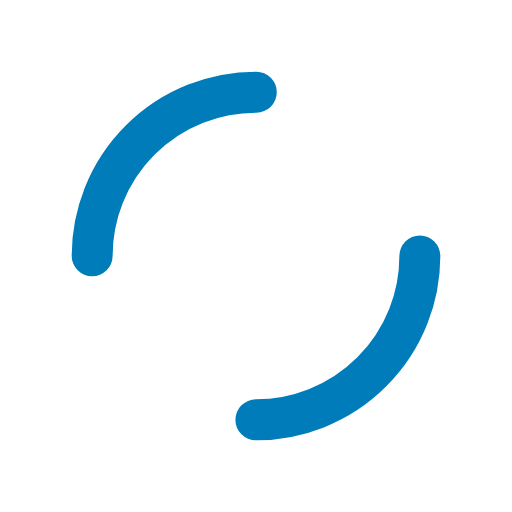
t = 0.00 s
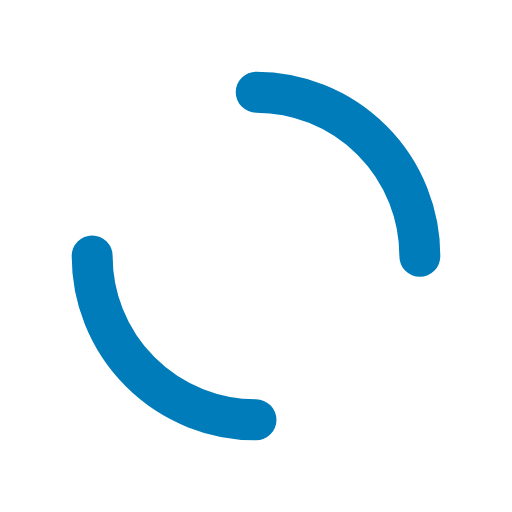
t = 0.25 s
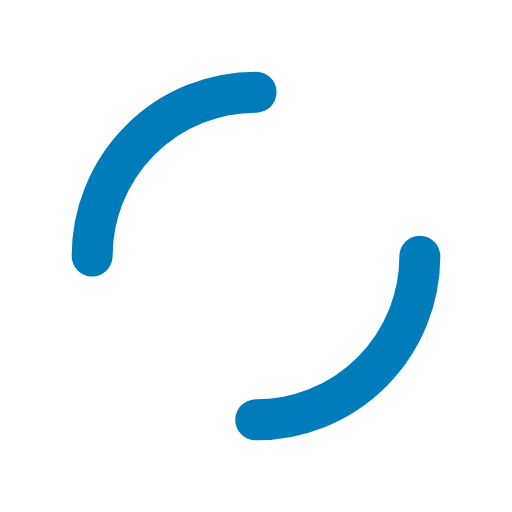
t = 0.50 s
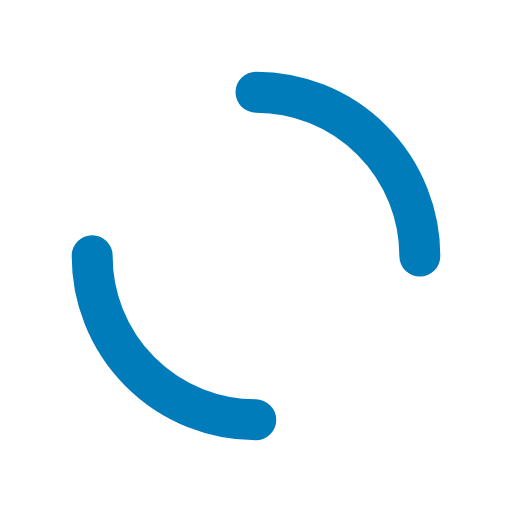
t = 0.75 s

The animated SVG that drew these frames (rendered in a browser with its animation timeline set to each time). Animation: 1 SMIL element (animateTransform=1); one cycle of 1.00 s, repeats indefinitely.

<?xml version="1.0" encoding="utf-8"?>
<svg xmlns="http://www.w3.org/2000/svg" xmlns:xlink="http://www.w3.org/1999/xlink" style="margin: auto; background: none; display: block; shape-rendering: auto;" width="200px" height="200px" viewBox="0 0 100 100" preserveAspectRatio="xMidYMid">
<circle cx="50" cy="50" r="32" stroke-width="8" stroke="#007cba" stroke-dasharray="50.26548245743669 50.26548245743669" fill="none" stroke-linecap="round" transform="rotate(140.301 50 50)">
  <animateTransform attributeName="transform" type="rotate" repeatCount="indefinite" dur="1s" keyTimes="0;1" values="0 50 50;360 50 50"></animateTransform>
</circle>
<!-- [ldio] generated by https://loading.io/ --></svg>